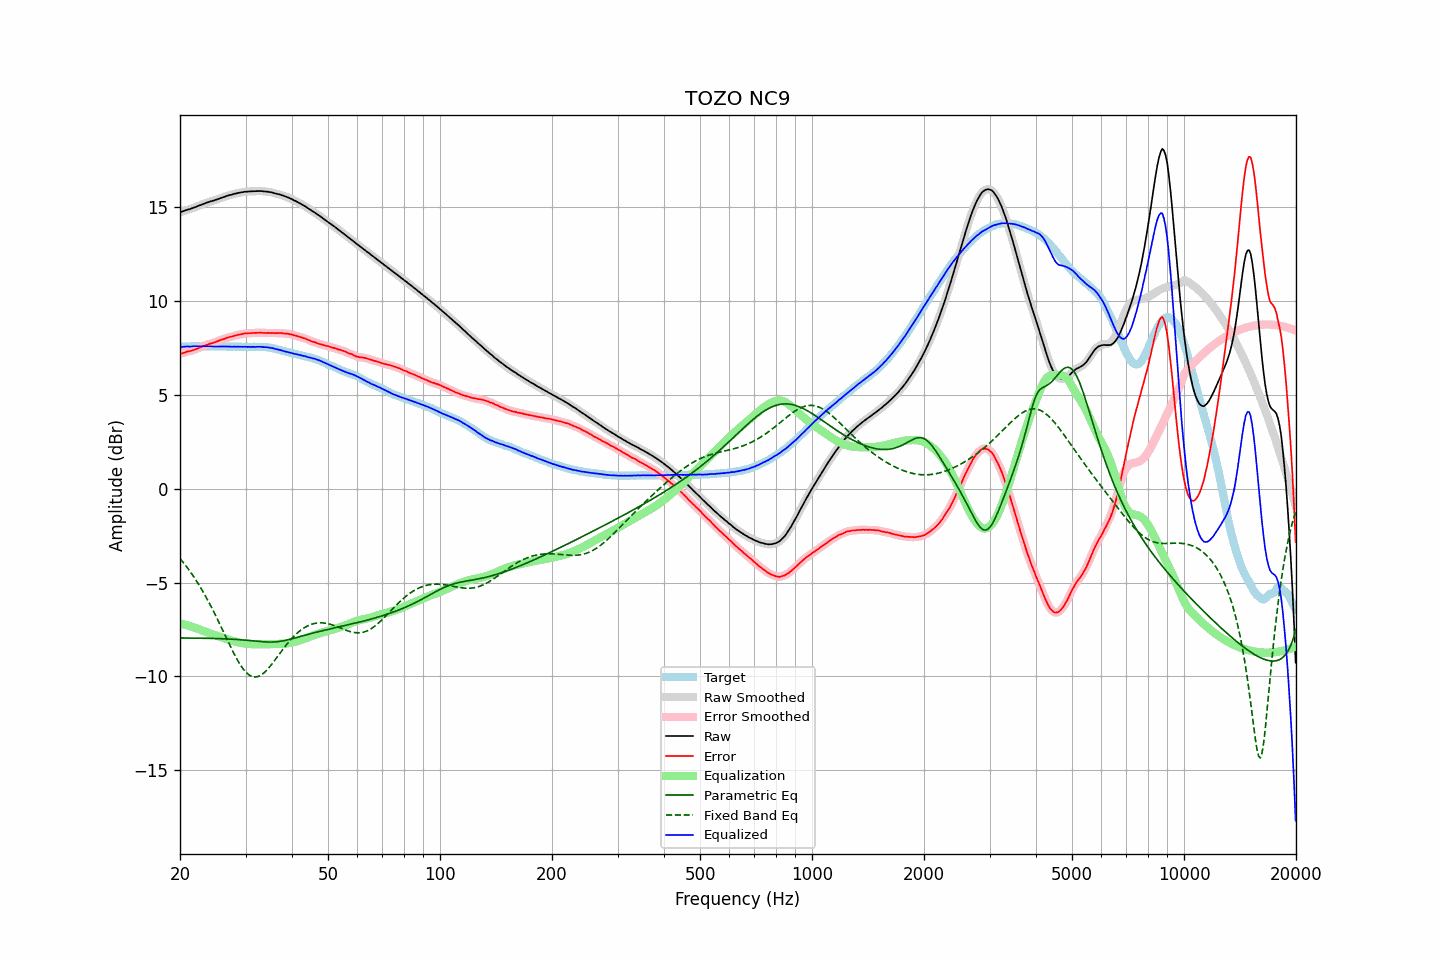

Source data for this figure (header and first rows):
frequency, raw, error, smoothed, error_smoothed, equalization, parametric_eq, fixed_band_eq, equalized_raw, equalized_smoothed, target
20.00, 14.71, 7.17, 14.71, 7.16, -7.17, -7.95, -3.73, 7.53, 7.53, 7.54
20.20, 14.74, 7.20, 14.74, 7.19, -7.20, -7.95, -3.83, 7.54, 7.54, 7.54
20.40, 14.77, 7.22, 14.77, 7.22, -7.22, -7.95, -3.93, 7.55, 7.55, 7.55
20.61, 14.80, 7.25, 14.80, 7.25, -7.24, -7.95, -4.04, 7.56, 7.56, 7.55
20.81, 14.83, 7.28, 14.83, 7.27, -7.27, -7.96, -4.15, 7.56, 7.56, 7.55
21.02, 14.86, 7.31, 14.85, 7.30, -7.29, -7.96, -4.26, 7.57, 7.56, 7.55
21.23, 14.87, 7.31, 14.88, 7.32, -7.32, -7.96, -4.38, 7.55, 7.56, 7.56
21.44, 14.91, 7.34, 14.91, 7.34, -7.34, -7.96, -4.50, 7.56, 7.56, 7.57
21.66, 14.94, 7.37, 14.94, 7.36, -7.37, -7.96, -4.62, 7.57, 7.56, 7.57
21.87, 14.97, 7.39, 14.97, 7.39, -7.40, -7.96, -4.75, 7.57, 7.57, 7.58
22.09, 15.00, 7.43, 15.00, 7.43, -7.43, -7.96, -4.88, 7.57, 7.57, 7.57
22.31, 15.04, 7.46, 15.03, 7.46, -7.46, -7.96, -5.02, 7.58, 7.57, 7.58
22.54, 15.07, 7.50, 15.07, 7.49, -7.49, -7.96, -5.16, 7.57, 7.57, 7.57
22.76, 15.10, 7.52, 15.10, 7.53, -7.53, -7.97, -5.30, 7.57, 7.57, 7.58
22.99, 15.14, 7.56, 15.13, 7.56, -7.56, -7.97, -5.44, 7.57, 7.57, 7.58
23.22, 15.17, 7.60, 15.17, 7.60, -7.60, -7.97, -5.59, 7.57, 7.57, 7.57
23.45, 15.20, 7.63, 15.20, 7.63, -7.63, -7.97, -5.74, 7.57, 7.57, 7.57
23.69, 15.23, 7.66, 15.23, 7.67, -7.66, -7.97, -5.90, 7.57, 7.57, 7.57
23.92, 15.26, 7.69, 15.26, 7.69, -7.69, -7.97, -6.06, 7.57, 7.57, 7.56
24.16, 15.29, 7.72, 15.29, 7.72, -7.72, -7.98, -6.22, 7.57, 7.57, 7.56
24.40, 15.31, 7.74, 15.31, 7.74, -7.75, -7.98, -6.39, 7.56, 7.57, 7.57
24.65, 15.34, 7.77, 15.34, 7.77, -7.78, -7.98, -6.56, 7.56, 7.56, 7.57
24.89, 15.37, 7.80, 15.37, 7.80, -7.80, -7.98, -6.73, 7.56, 7.56, 7.57
25.14, 15.40, 7.84, 15.40, 7.83, -7.83, -7.98, -6.91, 7.57, 7.57, 7.56
25.39, 15.43, 7.87, 15.43, 7.87, -7.86, -7.99, -7.08, 7.57, 7.56, 7.56
25.65, 15.46, 7.90, 15.46, 7.90, -7.90, -7.99, -7.26, 7.56, 7.56, 7.56
25.91, 15.49, 7.93, 15.49, 7.93, -7.93, -7.99, -7.44, 7.56, 7.56, 7.56
26.16, 15.52, 7.95, 15.52, 7.96, -7.96, -8.00, -7.62, 7.56, 7.56, 7.57
26.43, 15.55, 7.98, 15.55, 7.98, -7.99, -8.00, -7.80, 7.56, 7.56, 7.57
26.69, 15.58, 8.02, 15.58, 8.02, -8.01, -8.00, -7.99, 7.56, 7.56, 7.56
26.96, 15.60, 8.04, 15.60, 8.05, -8.04, -8.01, -8.16, 7.56, 7.56, 7.55
27.23, 15.63, 8.07, 15.62, 8.07, -8.07, -8.01, -8.34, 7.56, 7.56, 7.55
27.50, 15.64, 8.09, 15.65, 8.09, -8.09, -8.02, -8.52, 7.55, 7.55, 7.55
27.77, 15.67, 8.11, 15.67, 8.11, -8.12, -8.02, -8.69, 7.55, 7.55, 7.56
28.05, 15.70, 8.14, 15.69, 8.14, -8.14, -8.03, -8.85, 7.56, 7.55, 7.56
28.33, 15.71, 8.16, 15.72, 8.16, -8.16, -8.03, -9.01, 7.55, 7.56, 7.55
28.62, 15.74, 8.19, 15.73, 8.18, -8.18, -8.04, -9.17, 7.56, 7.55, 7.55
28.90, 15.75, 8.19, 15.75, 8.20, -8.20, -8.04, -9.31, 7.55, 7.55, 7.56
29.19, 15.77, 8.21, 15.77, 8.22, -8.22, -8.05, -9.44, 7.55, 7.55, 7.55
29.48, 15.78, 8.24, 15.78, 8.23, -8.23, -8.06, -9.57, 7.54, 7.55, 7.54
29.78, 15.80, 8.26, 15.80, 8.25, -8.25, -8.07, -9.68, 7.55, 7.55, 7.54
30.08, 15.81, 8.26, 15.81, 8.26, -8.26, -8.07, -9.77, 7.55, 7.55, 7.55
30.38, 15.81, 8.27, 15.81, 8.27, -8.27, -8.08, -9.85, 7.54, 7.55, 7.54
30.68, 15.82, 8.27, 15.82, 8.27, -8.27, -8.09, -9.92, 7.55, 7.54, 7.55
30.99, 15.82, 8.27, 15.82, 8.28, -8.28, -8.10, -9.97, 7.54, 7.54, 7.55
31.30, 15.83, 8.29, 15.82, 8.28, -8.28, -8.11, -10.01, 7.55, 7.54, 7.54
31.61, 15.83, 8.28, 15.83, 8.28, -8.29, -8.11, -10.02, 7.54, 7.54, 7.55
31.93, 15.83, 8.29, 15.83, 8.29, -8.29, -8.12, -10.03, 7.54, 7.54, 7.54
32.24, 15.84, 8.29, 15.83, 8.29, -8.29, -8.13, -10.01, 7.55, 7.55, 7.55
32.57, 15.84, 8.29, 15.84, 8.30, -8.29, -8.14, -9.99, 7.55, 7.55, 7.54
32.89, 15.84, 8.30, 15.84, 8.29, -8.29, -8.15, -9.94, 7.55, 7.55, 7.54
33.22, 15.84, 8.30, 15.83, 8.29, -8.29, -8.15, -9.89, 7.55, 7.54, 7.54
33.55, 15.82, 8.28, 15.83, 8.29, -8.29, -8.16, -9.82, 7.53, 7.54, 7.54
33.89, 15.82, 8.28, 15.82, 8.29, -8.29, -8.17, -9.75, 7.53, 7.53, 7.54
34.23, 15.81, 8.29, 15.81, 8.28, -8.29, -8.17, -9.66, 7.52, 7.52, 7.52
34.57, 15.80, 8.29, 15.80, 8.28, -8.28, -8.17, -9.57, 7.51, 7.51, 7.51
34.92, 15.78, 8.28, 15.78, 8.28, -8.28, -8.17, -9.46, 7.50, 7.50, 7.50
35.27, 15.77, 8.27, 15.77, 8.28, -8.28, -8.17, -9.36, 7.49, 7.48, 7.49
35.62, 15.75, 8.29, 15.74, 8.28, -8.28, -8.17, -9.25, 7.47, 7.46, 7.46
35.97, 15.72, 8.27, 15.72, 8.28, -8.28, -8.16, -9.13, 7.44, 7.44, 7.45
... 635 more rows
